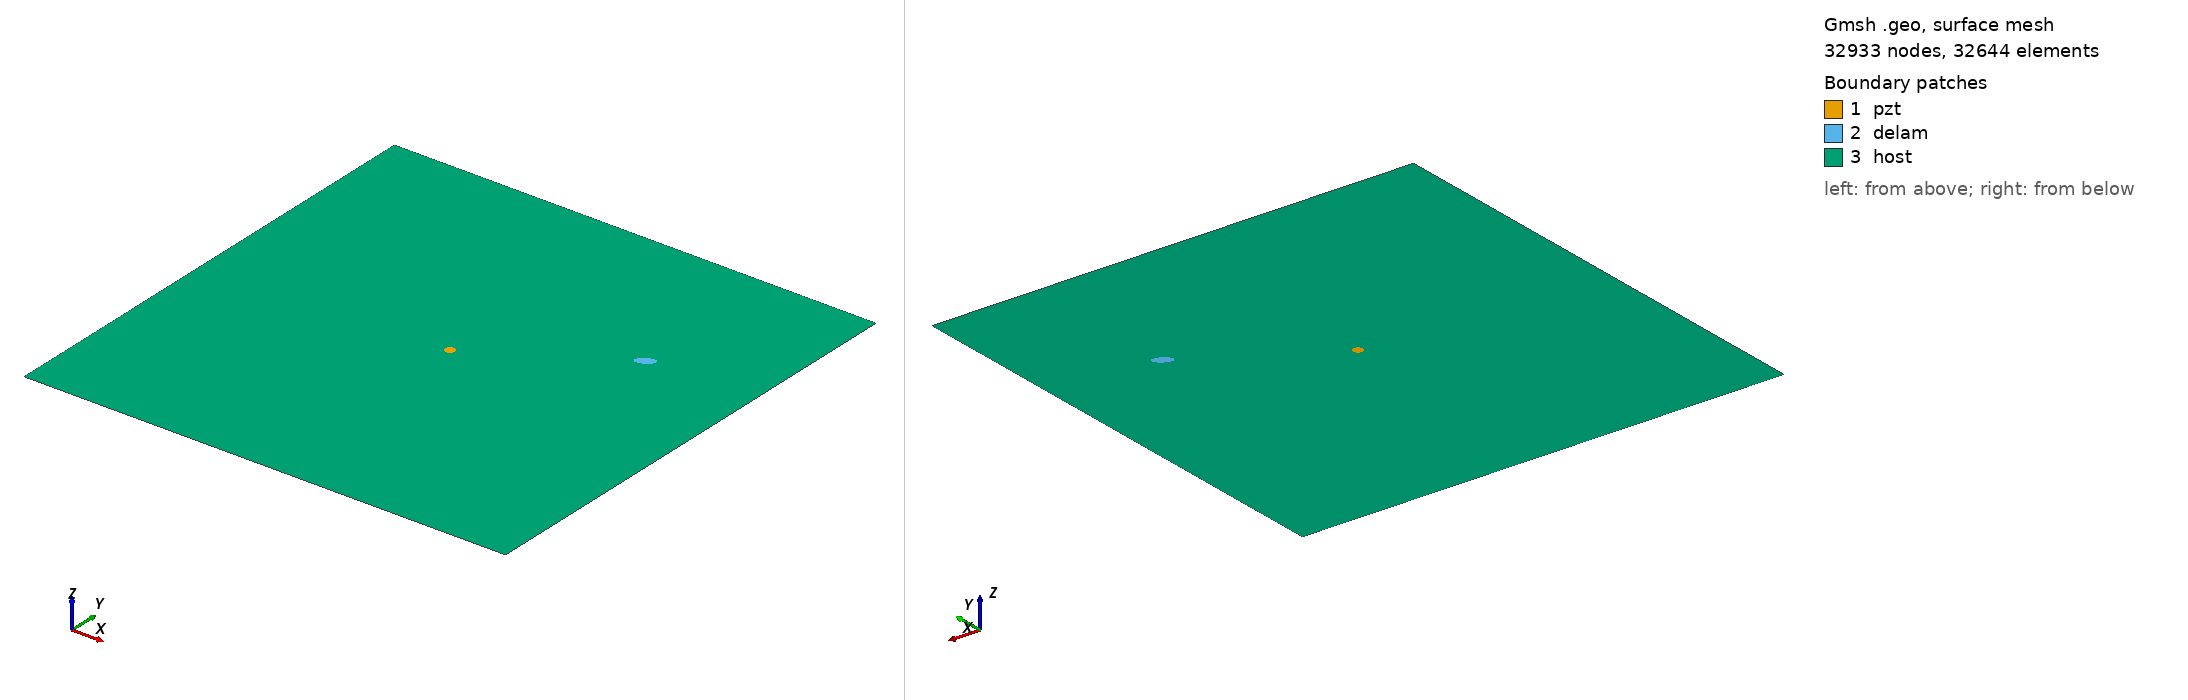

Gmsh geometry script, surface-meshed: 32933 nodes, 32644 surface elements. Boundary patches (legend numbers): 1 pzt, 2 delam, 3 host. Left view from above one corner, right view from below the opposite corner. Legend entries are the model's physical surfaces. The drawing asked Gmsh for element sizes between 1% and 20% of the model's largest extent; the script's own settings can give other sizes.

=== m2_135_delam1_position_no_68_a_10mm_b_5mm_angle_30.geo (drawn) ===
SetFactory("OpenCASCADE");
L=0.500000; 
W=0.500000; 
a=0.010000; 
b=0.005000; 
x=0.388889; 
y=0.333333; 
alpha=0.166667 *Pi; 
r=0.005000; 
xpzt=0.250000; 
ypzt=0.250000; 
//+
Point(1) = {0, 0, 0, 1.0};
//+
Point(2) = {L, 0, 0, 1.0};
//+
Point(3) = {L, W, 0, 1.0};
//+
Point(4) = {0, W, 0, 1.0};
//+
Line(1) = {1, 2};
//+
Line(2) = {2, 3};
//+
Line(3) = {3, 4};
//+
Line(4) = {4, 1};
//+
Circle(5) = {xpzt, ypzt, -0, r, 0, 2*Pi};
//+
Ellipse(6) = {x, y, -0, a, b, 0, 2*Pi};
//+
Rotate {{0, 0, 1}, {x, y, 0}, alpha} {
  Curve{6}; 
}
//+
Curve Loop(1) = {4, 1, 2, 3};
//+
Curve Loop(2) = {6};
//+
Curve Loop(3) = {5};
//+
Curve Loop(4) = {6};
//+
Curve Loop(5) = {5};
//+
Plane Surface(1) = {5};
//+
Plane Surface(2) = {4};
//+
Plane Surface(3) = {1, 2, 3};
//+
Point(9) = {xpzt, ypzt, 0, 1.0};
//+
Point{9} In Surface {1};// mesh node at centre of pzt
//+
Physical Surface("pzt") = {1};
//+
Physical Surface("delam") = {2};
//+
Physical Surface("host") = {3};

Mesh.Algorithm = 6; // Frontal
Mesh.CharacteristicLengthFactor = 0.070000;
Mesh.CharacteristicLengthMin = 0.001000;
Mesh.CharacteristicLengthMax = 0.200000;
Mesh.RecombineAll = 1; // Apply recombination algorithm
Mesh.SubdivisionAlgorithm = 1; // 1: all quadrangles
Mesh.Smoothing = 1;
